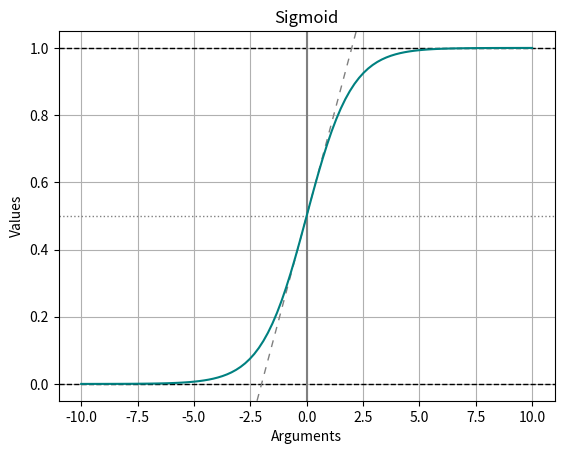

Reproduce this figure in Python.
import numpy as np
import math
import matplotlib.pyplot as plt


def sigmoid(x):
    y = 1.0 / (1 + math.exp(-x))
    return y

arguments = np.linspace(-10, 10, 100)
values = []


for argument in arguments:
    values.append(sigmoid(argument))

plt.title("Sigmoid")
plt.axhline(y = 0, color = "black", linewidth = 1, linestyle = "--")
plt.axhline(y = 1.0, color = "black", linewidth = 1, linestyle = "--")
plt.axhline(y = 0.5, color = "grey", linewidth = 1, linestyle=":")
plt.axvline(color = "grey")
plt.axline((0, 0.5), slope = 0.25, color = "grey", linewidth = 1, linestyle = (0, (5, 5)))
plt.xlabel("Arguments")
plt.ylabel("Values")
plt.grid()
plt.plot(arguments, values, color = "teal", linewidth = 1.5, label = r"$\sigma(t) = \frac{1}{1 + e^{-t}}$")
plt.show()
